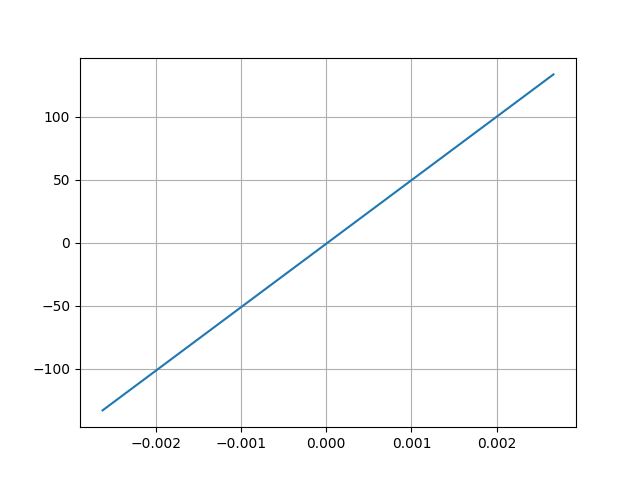

The table this chart was drawn from, first rows:
Desplacment, Force
0.002665, 133.4
-0.002622, -132.9
